Dataset: Dataset (GitHub, Shukti042/Butterfly-Image-Classification-75-species). Classes: adonis, african giant swallowtail, american snoot, appollo, atala, banded orange heliconian, banded peacock, beckers white, black hairstreak, blue morpho, blue spotted crow, brown siproeta, cabbage white, cairns birdwing, chequered skipper, chestnut, cleopatra, clodius parnassian, clouded sulphur, common banded awl, common wood-nymph, copper tail, crecent, crimson patch, danaid eggfly, eastern coma, eastern dapple white, eastern pine elfin, elbowed pierrot, gold banded, great eggfly, great jay, green celled cattleheart, grey hairstreak, indra swallow, iphiclus sister, julia, large marble, malachite, mangrove skipper, mestra, metalmark, milberts tortoiseshell, monarch, mourning cloak, orange oakleaf, orange tip, orchard swallow, painted lady, paper kite, peacock, pine white, pipevine swallow, popinjay, purple hairstreak, purplish copper, question mark, red admiral, red cracker, red postman, red spotted purple, scarce swallow, silver spot skipper, sleepy orange, sootywing, southern dogface, straited queen, tropical leafwing, two barred flasher, ulyses, viceroy, wood satyr, yellow swallowtail, zebra longwing.

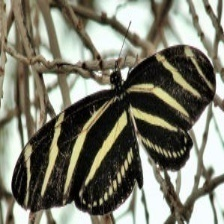
Label: zebra longwing

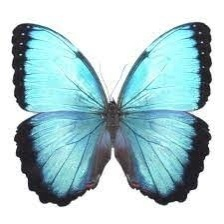
Label: blue morpho

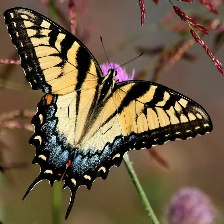
Label: yellow swallowtail

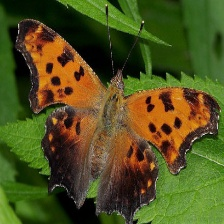
Label: eastern coma

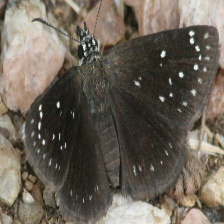
Label: sootywing

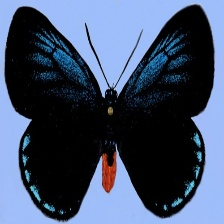
Label: atala
